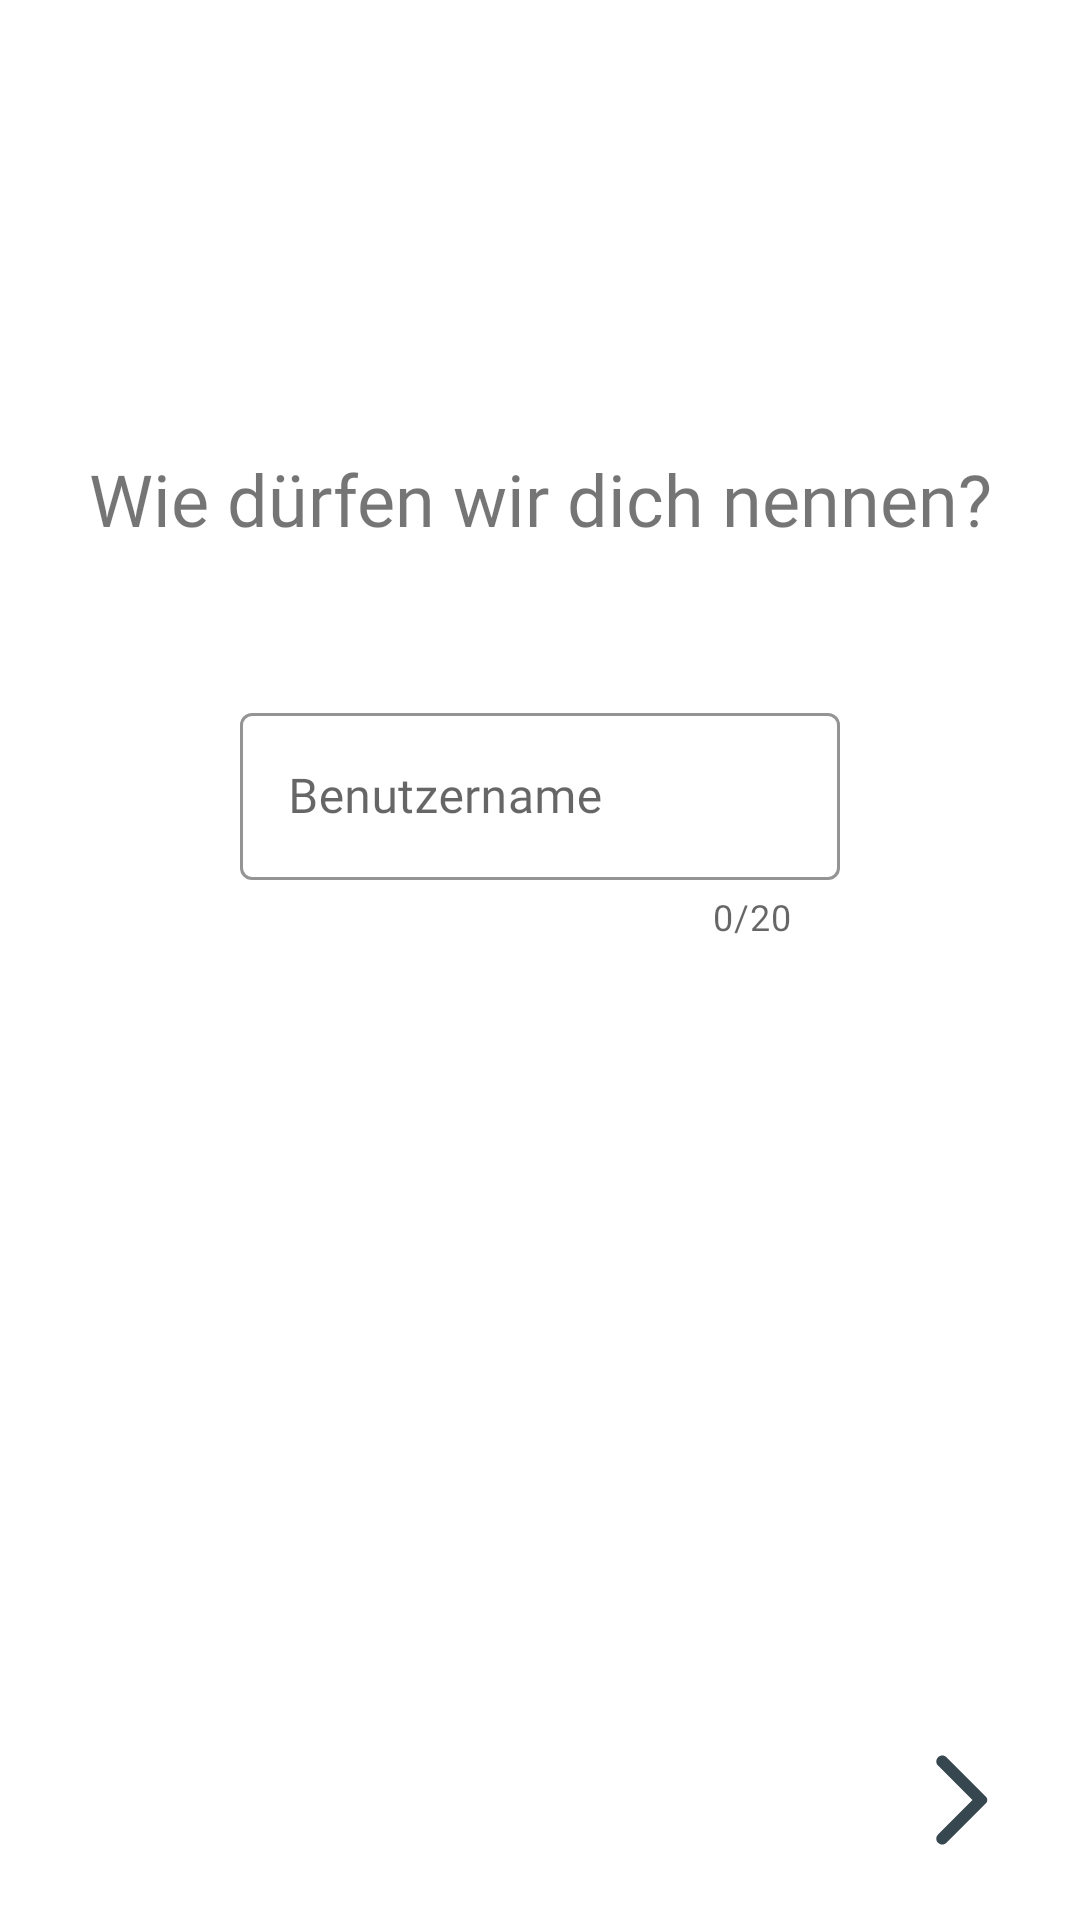

Android layout source for this screen:
<!-- AndroidManifest.xml: application theme Theme.TheDiaryApp -->
<!-- res/layout/activity_name.xml -->
<?xml version="1.0" encoding="utf-8"?>
<ScrollView xmlns:android="http://schemas.android.com/apk/res/android"
    xmlns:app="http://schemas.android.com/apk/res-auto"
    xmlns:tools="http://schemas.android.com/tools"
    android:layout_width="match_parent"
    android:layout_height="match_parent"
    android:fillViewport="true"
    >

<androidx.constraintlayout.widget.ConstraintLayout
    android:layout_width="match_parent"
    android:layout_height="wrap_content"
    tools:context=".activities.NameActivity">


    <TextView
        android:id="@+id/txtViewAskName"
        android:layout_width="wrap_content"
        android:layout_height="wrap_content"
        android:layout_marginTop="0dp"
        android:fontFamily="@font/source_sans_pro"
        android:text="@string/name_txtViewAskName"
        android:textSize="24sp"
        app:layout_constraintEnd_toEndOf="parent"
        app:layout_constraintHorizontal_bias="0.5"
        app:layout_constraintStart_toStartOf="parent"
        app:layout_constraintTop_toTopOf="@id/guidelineH" />


    <com.google.android.material.textfield.TextInputLayout
        android:id="@+id/txtEditName"
        style="@style/Widget.MaterialComponents.TextInputLayout.OutlinedBox"
        android:layout_width="200dp"
        android:layout_height="wrap_content"
        android:layout_marginTop="50dp"
        android:fontFamily="@font/source_sans_pro"
        android:hint="@string/name_txtEditName"
        app:boxStrokeColor="@color/secondaryColor"
        app:layout_constraintEnd_toEndOf="parent"
        app:layout_constraintHorizontal_bias="0.5"
        app:layout_constraintStart_toStartOf="parent"
        app:layout_constraintTop_toBottomOf="@+id/txtViewAskName"
        app:counterEnabled="true"
        app:counterMaxLength="20"
        >

        <com.google.android.material.textfield.TextInputEditText
            android:id="@+id/textInputEditTextNameIntro"
            android:layout_width="match_parent"
            android:layout_height="wrap_content"
            android:ems="15"
            android:fontFamily="@font/source_sans_pro"
            android:inputType="textPersonName"
            android:textColor="@color/primaryDarkColor" />

    </com.google.android.material.textfield.TextInputLayout>


    <ImageButton
        android:id="@+id/btnNext"
        android:layout_width="48dp"
        android:layout_height="48dp"
        android:layout_marginEnd="16dp"
        android:layout_marginBottom="16dp"
        android:background="#00000000"
        android:contentDescription="@string/btnContentDescription_next"
        android:fontFamily="@font/source_sans_pro"
        android:padding="5dp"
        android:scaleType="fitCenter"
        android:tint="@color/primaryColor"
        app:layout_constraintBottom_toBottomOf="parent"
        app:layout_constraintEnd_toEndOf="parent"
        app:srcCompat="@drawable/ic_arrow_forward_ios_black_18dp" />


    <androidx.constraintlayout.widget.Guideline
        android:id="@+id/guidelineH"
        android:layout_width="wrap_content"
        android:layout_height="wrap_content"
        android:orientation="horizontal"
        app:layout_constraintGuide_percent="0.23416789" />

</androidx.constraintlayout.widget.ConstraintLayout>
</ScrollView>
<!-- resources referenced by this layout -->
<resources>
  <color name="primaryColor">#37474f</color>
  <color name="primaryDarkColor">#102027</color>
  <color name="secondaryColor">#aed581</color>
  <!-- drawable ic_arrow_forward_ios_black_18dp (drawable) -->
  <vector xmlns:android="http://schemas.android.com/apk/res/android"
      android:width="18dp"
      android:height="18dp"
      android:viewportWidth="24"
      android:viewportHeight="24">
    <path
        android:pathData="M7.38,21.01c0.49,0.49 1.28,0.49 1.77,0l8.31,-8.31c0.39,-0.39 0.39,-1.02 0,-1.41L9.15,2.98c-0.49,-0.49 -1.28,-0.49 -1.77,0s-0.49,1.28 0,1.77L14.62,12l-7.25,7.25c-0.48,0.48 -0.48,1.28 0.01,1.76z"
        android:fillColor="#000000"/>
  </vector>
  <string name="btnContentDescription_next">weiter</string>
  <string name="name_txtEditName">Benutzername</string>
  <string name="name_txtViewAskName">Wie dürfen wir dich nennen?</string>
  <style name="Theme.TheDiaryApp" parent="Theme.MaterialComponents.DayNight.DarkActionBar">
          
          <item name="colorPrimary">@color/primaryColor</item>
          <item name="colorPrimaryVariant">@color/primaryDarkColor</item>
          <item name="colorOnPrimary">@color/primaryTextColor</item>
          
          <item name="colorSecondary">@color/secondaryColor</item>
          <item name="colorSecondaryVariant">@color/secondaryDarkColor</item>
          <item name="colorOnSecondary">@color/primaryDarkColor</item>
          
          <item name="android:statusBarColor" tools:targetApi="l">?attr/colorPrimaryVariant</item>
          
  
          
  
  
      </style>
  <color name="primaryTextColor">#ffffff</color>
  <color name="secondaryDarkColor">#7da453</color>
</resources>
